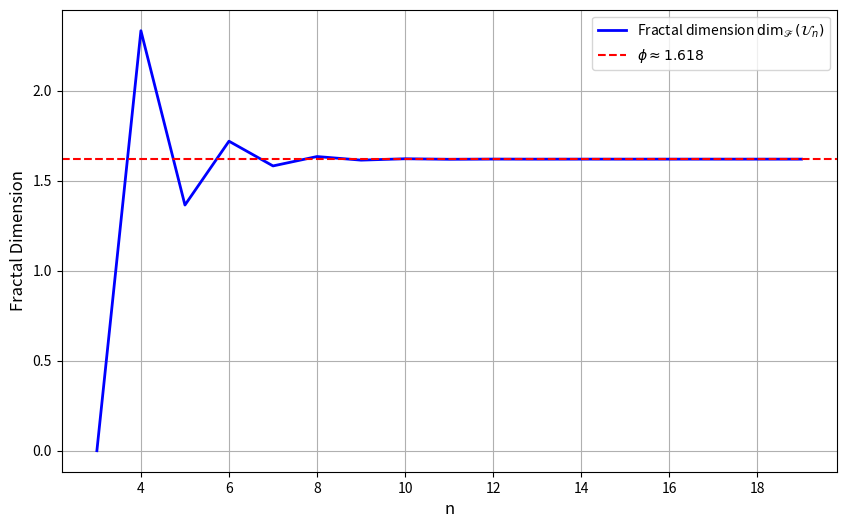

This figure's Python source:
import numpy as np
import matplotlib.pyplot as plt
import os

def fractal_dimension(n_max, lambda_scale=1.346):
    fib_pos = [0, 1]  # Branche positive : 0, 1, 1, 2, 3, 5, ...
    fib_neg = [0, -1]  # Branche négative : 0, -1, -1, -2, -3, -5, ...
    dimensions = []
    
    for i in range(1, n_max - 1):
        fib_pos.append(fib_pos[i] + fib_pos[i-1])
        fib_neg.append(fib_neg[i] + fib_neg[i-1])
        if i > 1 and fib_pos[i] != 0 and fib_pos[i-1] != 0:
            ratio = abs(fib_pos[i] / fib_pos[i-1])
            dim = np.log(ratio) / np.log(lambda_scale)
            dimensions.append(dim)
        else:
            dimensions.append(np.nan)
    
    return range(2, n_max), dimensions

n_max = 20  # Réduit pour lisibilité
lambda_scale = 1.346
x, dimensions = fractal_dimension(n_max, lambda_scale)

valid_data = [(i, d) for i, d in zip(x, dimensions) if not np.isnan(d)]
valid_x = [item[0] for item in valid_data]
valid_dimensions = [item[1] for item in valid_data]

os.makedirs("figures", exist_ok=True)

plt.figure(figsize=(10, 6), dpi=300)  # Ajusté pour clarté
plt.plot(valid_x, valid_dimensions, label=r"Fractal dimension $\dim_{\mathscr{F}}(\mathcal{U}_n)$", color="blue", linewidth=2)
plt.axhline(y=1.61803398875, color="red", linestyle="--", label=r"$\phi \approx 1.618$")
plt.xlabel("n", fontsize=12)
plt.ylabel("Fractal Dimension", fontsize=12)
plt.legend(fontsize=10)
plt.grid(True)
plt.savefig("figures/fractal_dimension.png")
plt.show()
